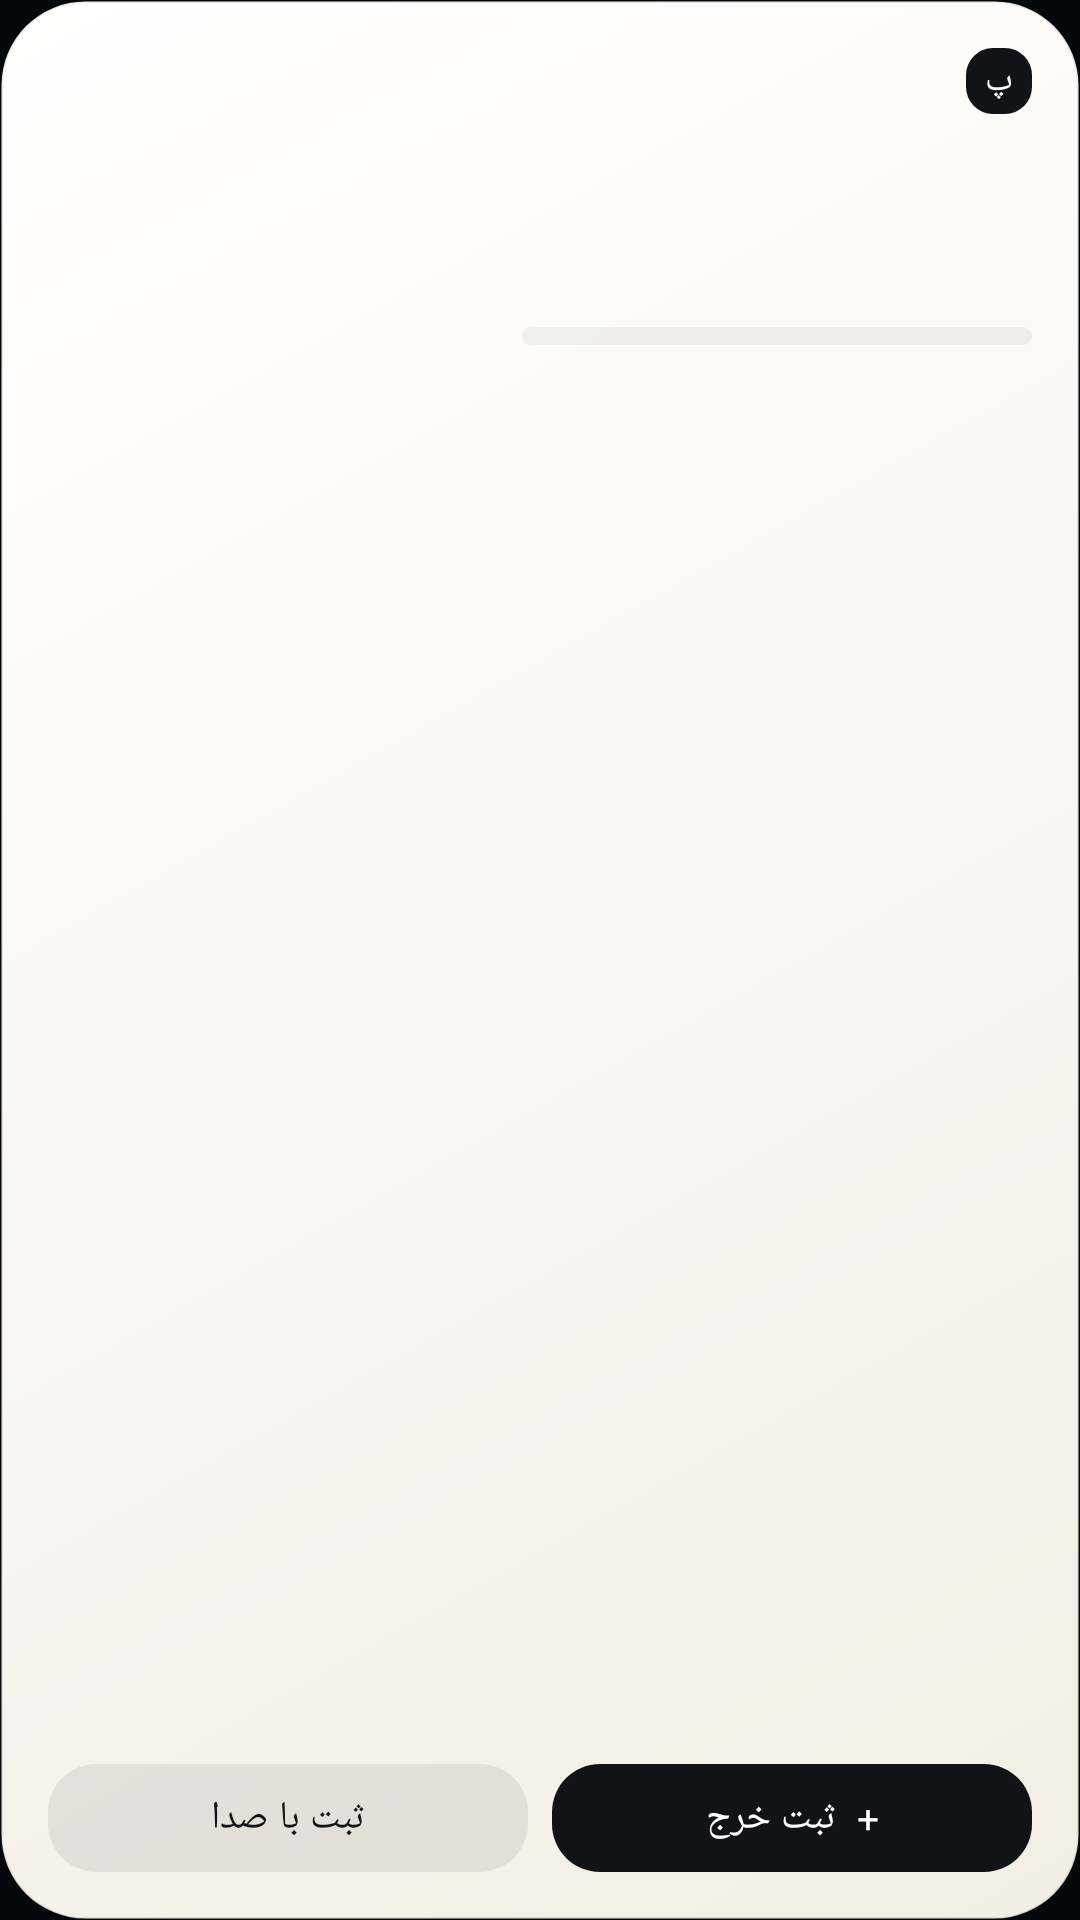

This screen was rendered from an Android layout file. Write that file and the resources it references.
<!-- AndroidManifest.xml: application theme AppTheme -->
<!-- res/layout/widget_wide.xml -->
<?xml version="1.0" encoding="utf-8"?>
<LinearLayout xmlns:android="http://schemas.android.com/apk/res/android"
    android:id="@+id/widget_root"
    android:layout_width="match_parent"
    android:layout_height="match_parent"
    android:background="@drawable/widget_bg"
    android:orientation="vertical"
    android:padding="16dp">

    <LinearLayout
        android:layout_width="match_parent"
        android:layout_height="0dp"
        android:layout_weight="1"
        android:layoutDirection="rtl"
        android:orientation="horizontal">

        <LinearLayout
            android:layout_width="0dp"
            android:layout_height="match_parent"
            android:layout_weight="1.2"
            android:orientation="vertical">
            <LinearLayout
                android:layout_width="match_parent"
                android:layout_height="wrap_content"
                android:gravity="center_vertical"
                android:orientation="horizontal">
                <TextView
                    android:layout_width="22dp"
                    android:layout_height="22dp"
                    android:layout_marginEnd="8dp"
                    android:background="@drawable/widget_brand"
                    android:fontFamily="@font/vazirmatn_bold"
                    android:gravity="center"
                    android:text="پ"
                    android:textColor="@color/widget_on_btn"
                    android:textSize="12sp" />
                <TextView
                    android:id="@+id/widget_kicker"
                    android:layout_width="wrap_content"
                    android:layout_height="wrap_content"
                    android:fontFamily="@font/vazirmatn_regular"
                    android:maxLines="1"
                    android:textColor="@color/widget_muted"
                    android:textSize="12sp" />
            </LinearLayout>
            <TextView
                android:id="@+id/widget_amount"
                android:layout_width="match_parent"
                android:layout_height="wrap_content"
                android:layout_marginTop="6dp"
                android:autoSizeMaxTextSize="32sp"
                android:autoSizeMinTextSize="16sp"
                android:autoSizeTextType="uniform"
                android:fontFamily="@font/vazirmatn_bold"
                android:gravity="start"
                android:maxLines="1"
                android:textColor="@color/widget_ink"
                android:textSize="30sp" />
            <TextView
                android:id="@+id/widget_sub"
                android:layout_width="match_parent"
                android:layout_height="wrap_content"
                android:fontFamily="@font/vazirmatn_regular"
                android:gravity="start"
                android:maxLines="1"
                android:textColor="@color/widget_muted"
                android:textSize="11sp" />
            <ProgressBar
                android:id="@+id/widget_progress"
                style="@android:style/Widget.ProgressBar.Horizontal"
                android:layout_width="match_parent"
                android:layout_height="6dp"
                android:layout_marginTop="10dp"
                android:max="100"
                android:progressDrawable="@drawable/widget_progress" />
        </LinearLayout>

        <LinearLayout
            android:layout_width="0dp"
            android:layout_height="match_parent"
            android:layout_marginStart="16dp"
            android:layout_weight="1"
            android:gravity="center_vertical"
            android:orientation="vertical">
            <TextView
                android:id="@+id/widget_today_label"
                android:layout_width="match_parent"
                android:layout_height="wrap_content"
                android:fontFamily="@font/vazirmatn_regular"
                android:gravity="start"
                android:textColor="@color/widget_muted"
                android:textSize="11sp" />
            <TextView
                android:id="@+id/widget_today"
                android:layout_width="match_parent"
                android:layout_height="wrap_content"
                android:fontFamily="@font/vazirmatn_bold"
                android:gravity="start"
                android:maxLines="1"
                android:textColor="@color/widget_ink"
                android:textSize="15sp" />
            <TextView
                android:id="@+id/widget_month_label"
                android:layout_width="match_parent"
                android:layout_height="wrap_content"
                android:layout_marginTop="8dp"
                android:fontFamily="@font/vazirmatn_regular"
                android:gravity="start"
                android:textColor="@color/widget_muted"
                android:textSize="11sp" />
            <TextView
                android:id="@+id/widget_month"
                android:layout_width="match_parent"
                android:layout_height="wrap_content"
                android:fontFamily="@font/vazirmatn_bold"
                android:gravity="start"
                android:maxLines="1"
                android:textColor="@color/widget_ink"
                android:textSize="15sp" />
        </LinearLayout>
    </LinearLayout>

    <LinearLayout
        android:layout_width="match_parent"
        android:layout_height="36dp"
        android:layout_marginTop="10dp"
        android:layoutDirection="rtl"
        android:orientation="horizontal">
        <TextView
            android:id="@+id/widget_add"
            android:layout_width="0dp"
            android:layout_height="match_parent"
            android:layout_weight="1"
            android:background="@drawable/widget_btn"
            android:fontFamily="@font/vazirmatn_bold"
            android:gravity="center"
            android:text="+  ثبت خرج"
            android:textColor="@color/widget_on_btn"
            android:textSize="13sp" />
        <TextView
            android:id="@+id/widget_voice"
            android:layout_width="0dp"
            android:layout_height="match_parent"
            android:layout_marginStart="8dp"
            android:layout_weight="1"
            android:background="@drawable/widget_btn_ghost"
            android:fontFamily="@font/vazirmatn_bold"
            android:gravity="center"
            android:text="ثبت با صدا"
            android:textColor="@color/widget_ghost_text"
            android:textSize="13sp" />
    </LinearLayout>
</LinearLayout>
<!-- resources referenced by this layout -->
<resources>
  <color name="widget_ghost_text">#FF111316</color>
  <color name="widget_ink">#FF111316</color>
  <color name="widget_muted">#FF5F656D</color>
  <color name="widget_on_btn">#FFFFFFFF</color>
  <!-- drawable widget_bg (drawable) -->
  <?xml version="1.0" encoding="utf-8"?>
  <shape xmlns:android="http://schemas.android.com/apk/res/android" android:shape="rectangle">
      <gradient android:angle="315" android:startColor="#FFFFFFFF" android:endColor="#FFF3EEE3" />
      <corners android:radius="28dp" />
      <stroke android:width="1dp" android:color="#14111316" />
  </shape>
  <!-- drawable widget_brand (drawable) -->
  <?xml version="1.0" encoding="utf-8"?>
  <shape xmlns:android="http://schemas.android.com/apk/res/android" android:shape="rectangle">
      <solid android:color="#FF111316" />
      <corners android:radius="9dp" />
  </shape>
  <!-- drawable widget_btn (drawable) -->
  <?xml version="1.0" encoding="utf-8"?>
  <shape xmlns:android="http://schemas.android.com/apk/res/android" android:shape="rectangle">
      <solid android:color="#FF111316" />
      <corners android:radius="16dp" />
  </shape>
  <!-- drawable widget_btn_ghost (drawable) -->
  <?xml version="1.0" encoding="utf-8"?>
  <shape xmlns:android="http://schemas.android.com/apk/res/android" android:shape="rectangle">
      <solid android:color="#14111316" />
      <corners android:radius="16dp" />
  </shape>
  <!-- drawable widget_progress (drawable) -->
  <?xml version="1.0" encoding="utf-8"?>
  <layer-list xmlns:android="http://schemas.android.com/apk/res/android">
      <item android:id="@android:id/background">
          <shape><corners android:radius="3dp" /><solid android:color="#1A808080" /></shape>
      </item>
      <item android:id="@android:id/progress">
          <clip><shape><corners android:radius="3dp" /><solid android:color="#FFF6C25B" /></shape></clip>
      </item>
  </layer-list>
  <style name="AppTheme" parent="Theme.AppCompat.DayNight.NoActionBar">
          <item name="android:editTextBackground">@drawable/rn_edit_text_material</item>
          <item name="android:statusBarColor">#05080A</item>
          <item name="android:navigationBarColor">#05080A</item>
          <item name="android:windowBackground">#05080A</item>
          <item name="android:forceDarkAllowed">true</item>
      </style>
</resources>
